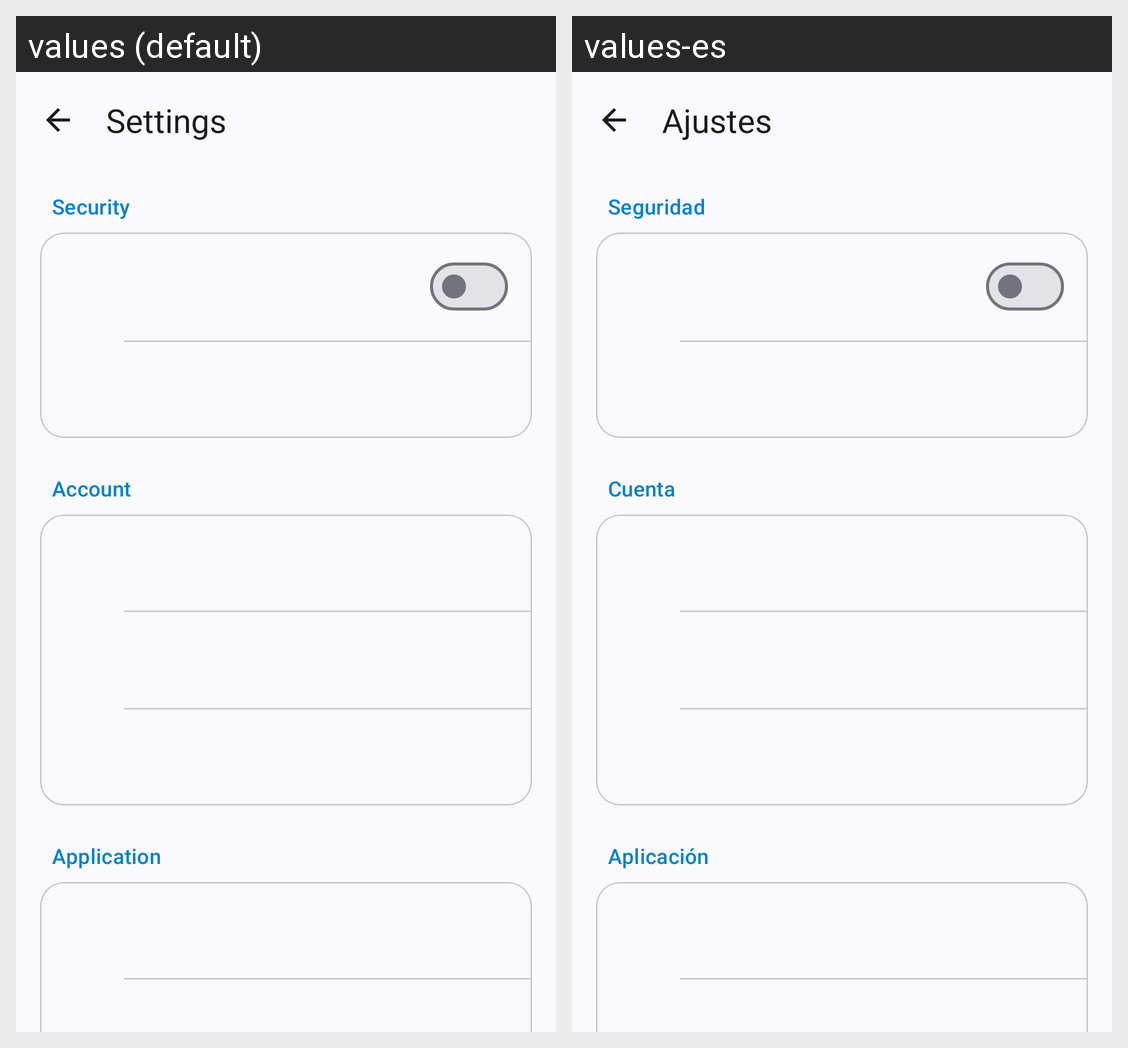

Here is an Android app screen in its default locale and in the app's own translations. Write out the translated-string differences for the strings that appear on this screen.
Android screen res/layout/activity_settings.xml rendered under 2 locales, left to right: values (default), values-es. Device: Nexus 5 (rendered at 1080×1920; each locale shown at half size, 540×960, under a caption strip naming it); theme Theme.Eneverre.
Strings drawn on this screen, with the default value and each locale's value (text and hints the layout hard-codes, and strings that could not be matched under every locale, appear in the picture but are not listed):

settings
  values: Settings
  values-es: Ajustes

settings_security
  values: Security
  values-es: Seguridad

settings_account
  values: Account
  values-es: Cuenta

settings_app
  values: Application
  values-es: Aplicación
